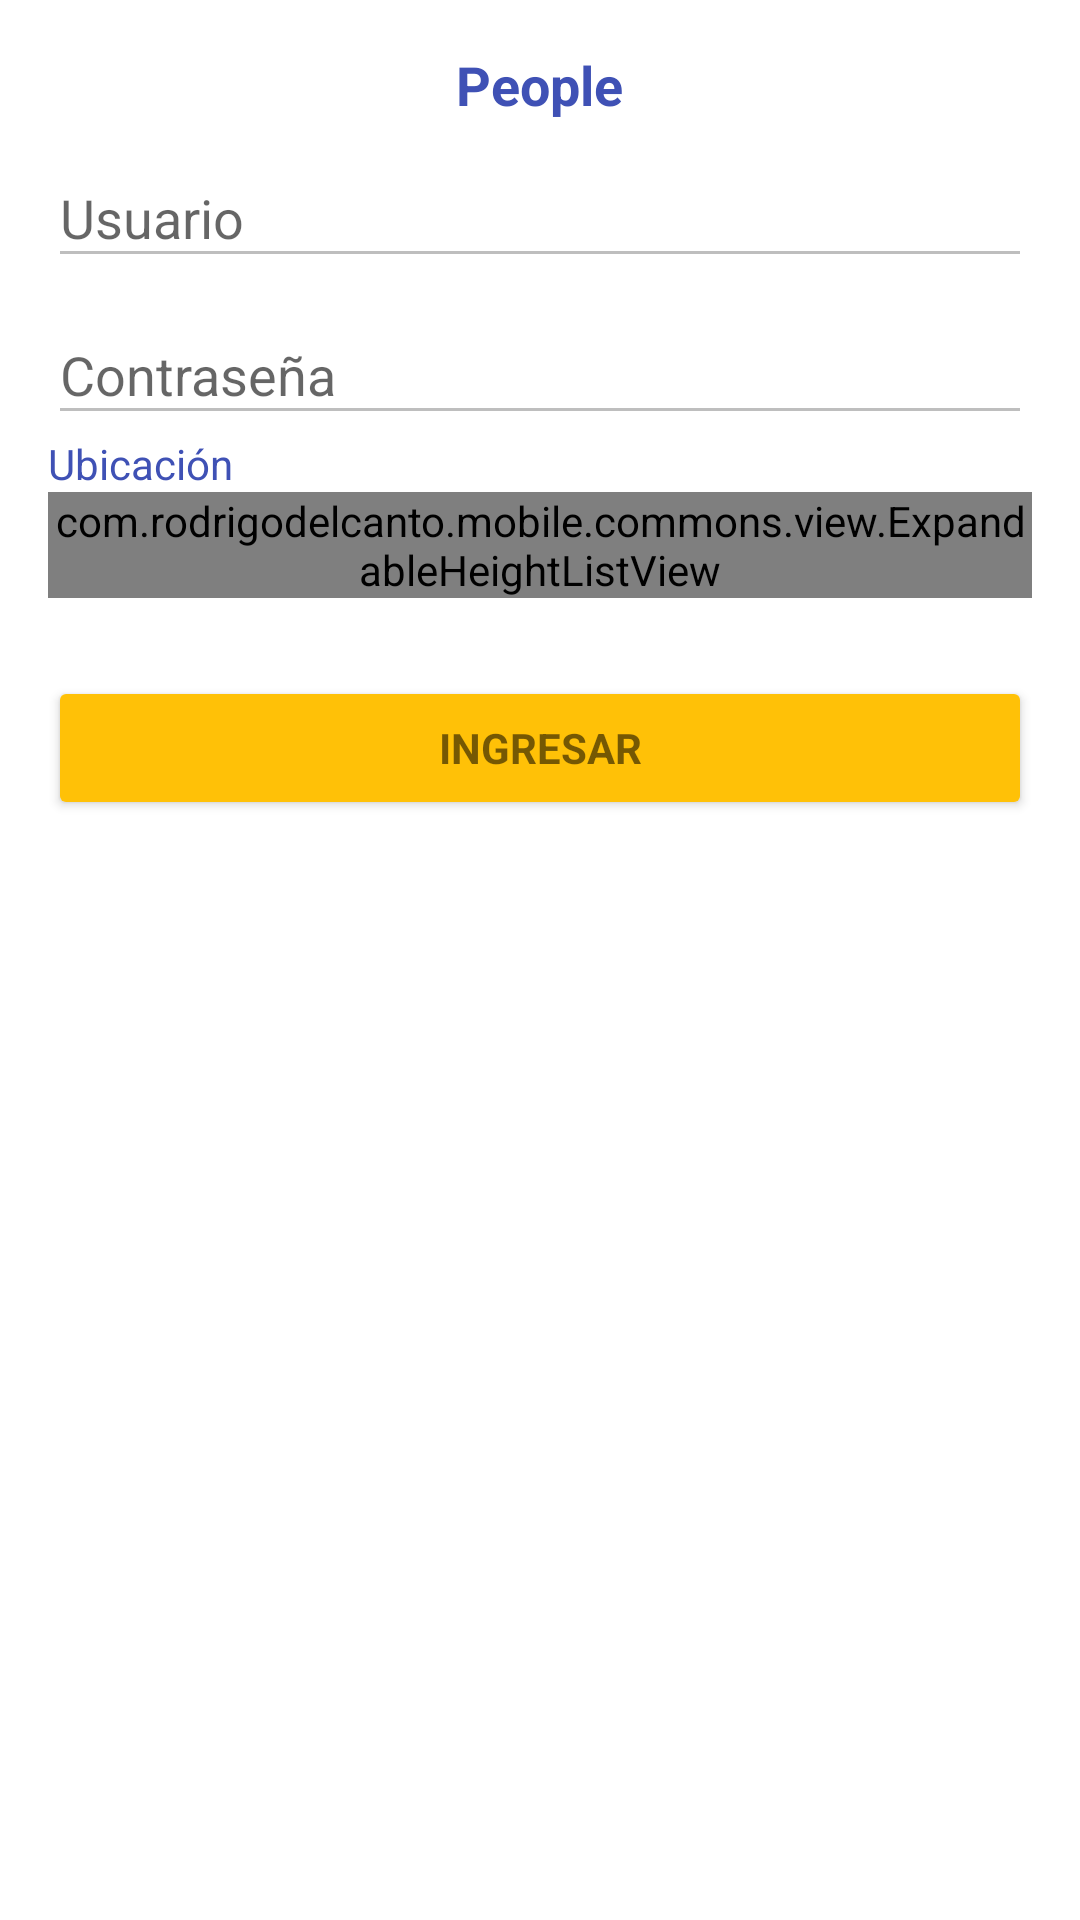

The Android layout XML behind this screen, and the referenced resources:
<!-- AndroidManifest.xml: application theme AppTheme -->
<!-- res/layout/lgn_login.xml -->
<LinearLayout xmlns:android="http://schemas.android.com/apk/res/android"
    xmlns:tools="http://schemas.android.com/tools"
    android:layout_width="match_parent"
    android:layout_height="match_parent"
    android:gravity="center_horizontal"
    android:orientation="vertical"
    android:paddingBottom="@dimen/activity_vertical_margin"
    android:paddingLeft="@dimen/activity_horizontal_margin"
    android:paddingRight="@dimen/activity_horizontal_margin"
    android:paddingTop="@dimen/activity_vertical_margin"
    tools:context=".activities.login.LoginActivity">

    <TextView
        android:layout_width="wrap_content"
        android:layout_height="wrap_content"
        android:text="@string/app_name"
        android:textColor="@color/primary"
        android:textSize="18dp"
        android:textStyle="bold" />

    
    <ProgressBar
        android:id="@+id/login_progress"
        style="?android:attr/progressBarStyleLarge"
        android:layout_width="wrap_content"
        android:layout_height="wrap_content"
        android:layout_marginBottom="8dp"
        android:visibility="gone" />

    <ScrollView
        android:id="@+id/login_form_container"
        android:layout_width="match_parent"
        android:layout_height="match_parent">

        <LinearLayout
            android:id="@+id/login_form"
            android:layout_width="match_parent"
            android:layout_height="wrap_content"
            android:orientation="vertical">

            <android.support.design.widget.TextInputLayout
                android:layout_width="match_parent"
                android:layout_height="wrap_content">

                <EditText
                    android:id="@+id/username"
                    android:layout_width="match_parent"
                    android:layout_height="wrap_content"
                    android:hint="@string/lgn_username"
                    android:inputType="textPersonName"
                    android:maxLines="1" />

            </android.support.design.widget.TextInputLayout>

            <android.support.design.widget.TextInputLayout
                android:layout_width="match_parent"
                android:layout_height="wrap_content">

                <EditText
                    android:id="@+id/password"
                    android:layout_width="match_parent"
                    android:layout_height="wrap_content"
                    android:hint="@string/lgn_password"
                    android:imeActionId="@+id/login_action"
                    android:imeActionLabel="@string/lgn_sign_in_short"
                    android:imeOptions="actionUnspecified"
                    android:inputType="textPassword"
                    android:maxLines="1"/>

            </android.support.design.widget.TextInputLayout>

            <TextView
                android:layout_width="wrap_content"
                android:layout_height="wrap_content"
                android:text="@string/lgn_host"
                android:textColor="@color/primary"
                android:layout_marginTop="@dimen/md_content_padding_top"
                android:textSize="@dimen/md_title_textsize"
                />

            <com.rodrigodelcanto.mobile.commons.view.ExpandableHeightListView
                android:id="@+id/login_host_list"
                android:layout_width="wrap_content"
                android:layout_height="wrap_content"
                android:layout_marginBottom="10dp"
                android:fadingEdge="none"
                android:scrollbars="none" />

            <Button
                android:id="@+id/login_button"
                style="?android:textAppearanceSmall"
                android:layout_width="match_parent"
                android:layout_height="wrap_content"
                android:layout_marginTop="16dp"
                android:text="@string/lgn_sign_in"
                android:textStyle="bold" />

        </LinearLayout>
    </ScrollView>
</LinearLayout>
<!-- resources referenced by this layout -->
<resources>
  <color name="primary">#3F51B5</color>
  <dimen name="activity_horizontal_margin">16dp</dimen>
  <dimen name="activity_vertical_margin">16dp</dimen>
  <string name="app_name">People</string>
  <string name="lgn_host">Ubicación</string>
  <string name="lgn_password">Contraseña</string>
  <string name="lgn_sign_in">Ingresar</string>
  <string name="lgn_sign_in_short">ir</string>
  <string name="lgn_username">Usuario</string>
  <style name="AppTheme" parent="Theme.AppCompat.Light.DarkActionBar">
          <item name="colorAccent">@color/accent</item>
          <item name="actionBarStyle">@style/ActionBarStyle</item>
          <item name="colorPrimary">@color/primary</item>
          <item name="colorPrimaryDark">@color/primary_dark</item>
          <item name="android:textColorPrimary">@color/primary_text</item>
          <item name="colorButtonNormal">@color/accent</item>
          <item name="android:colorBackground">@android:color/white</item>
          <item name="android:textColorSecondary">@android:color/secondary_text_dark_nodisable</item>
          <item name="android:textColorSecondaryInverse">?android:attr/textColorSecondary</item>
      </style>
  <color name="accent">#FFC107</color>
  <style name="ActionBarStyle" parent="@style/Widget.AppCompat.Light.ActionBar">
          <item name="background">@color/primary</item>
          <item name="titleTextStyle">@style/ActionBarStyle.TitleTextStyle</item>
      </style>
  <color name="primary_dark">#303F9F</color>
  <color name="primary_text">#212121</color>
  <style name="ActionBarStyle.TitleTextStyle" parent="AppTheme">
          <item name="android:textColor">@color/white</item>
          <item name="android:textColorPrimary">@color/primary_text</item>
      </style>
  <color name="white">#ffffff</color>
</resources>
